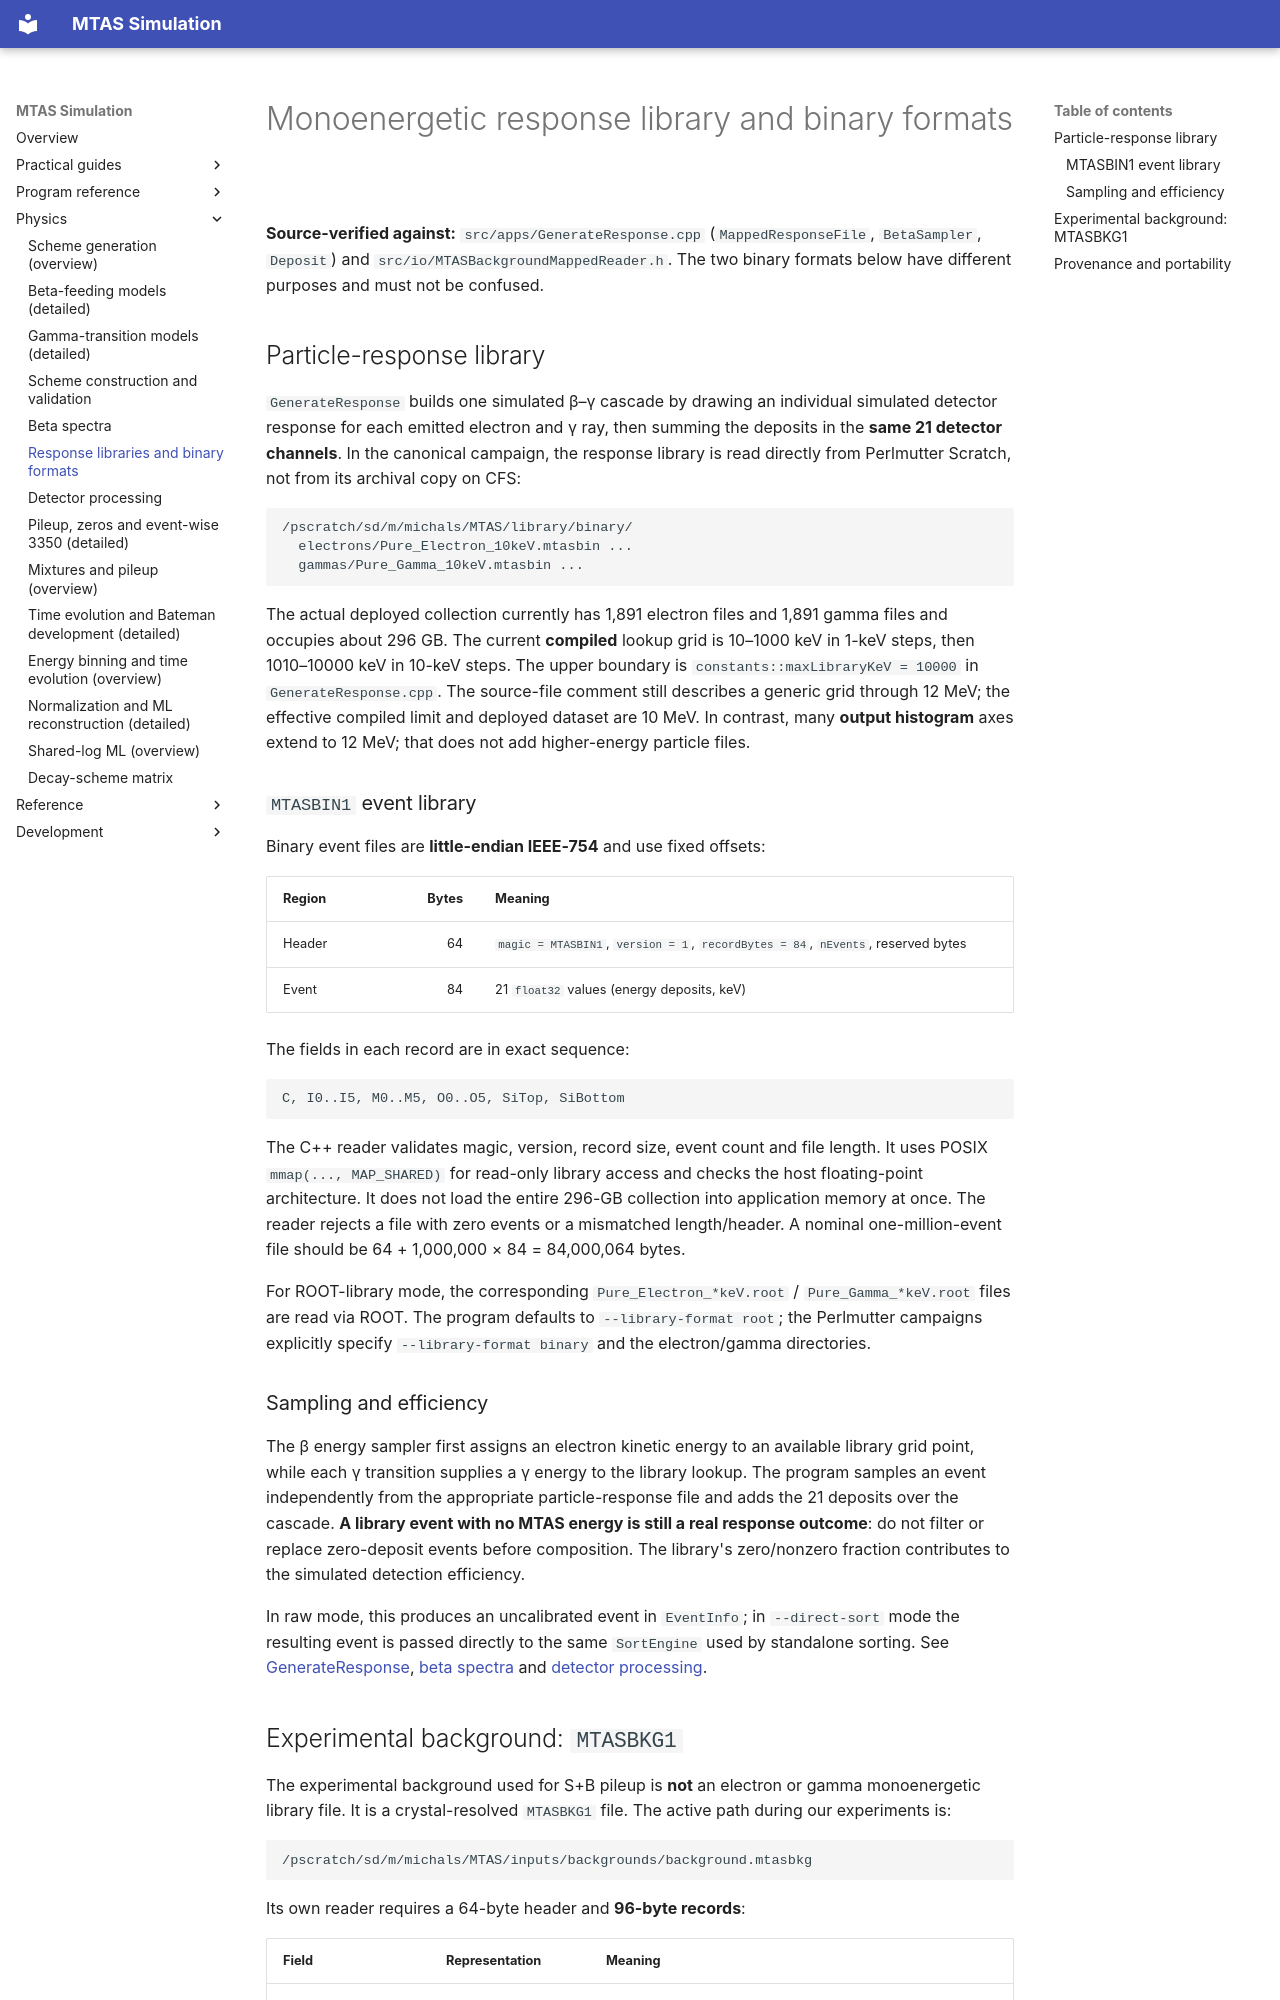

repository: Genesis-MTAS/simulationLibrary-manual · page: physics/ResponseLibraries/index.html · generator: mkdocs

# Monoenergetic response library and binary formats

**Source-verified against:** `src/apps/GenerateResponse.cpp` (`MappedResponseFile`, `BetaSampler`, `Deposit`) and `src/io/MTASBackgroundMappedReader.h`. The two binary formats below have different purposes and must not be confused.

## Particle-response library

`GenerateResponse` builds one simulated β–γ cascade by drawing an individual simulated detector response for each emitted electron and γ ray, then summing the deposits in the **same 21 detector channels**. In the canonical campaign, the response library is read directly from Perlmutter Scratch, not from its archival copy on CFS:

```text
/pscratch/sd/m/michals/MTAS/library/binary/
  electrons/Pure_Electron_10keV.mtasbin ...
  gammas/Pure_Gamma_10keV.mtasbin ...
```

The actual deployed collection currently has 1,891 electron files and 1,891 gamma files and occupies about 296 GB. The current **compiled** lookup grid is 10–1000 keV in 1-keV steps, then 1010–10000 keV in 10-keV steps. The upper boundary is `constants::maxLibraryKeV = 10000` in `GenerateResponse.cpp`. The source-file comment still describes a generic grid through 12 MeV; the effective compiled limit and deployed dataset are 10 MeV. In contrast, many **output histogram** axes extend to 12 MeV; that does not add higher-energy particle files.

### `MTASBIN1` event library

Binary event files are **little-endian IEEE-754** and use fixed offsets:

| Region | Bytes | Meaning |
|---|---:|---|
| Header | 64 | `magic = MTASBIN1`, `version = 1`, `recordBytes = 84`, `nEvents`, reserved bytes |
| Event | 84 | 21 `float32` values (energy deposits, keV) |

The fields in each record are in exact sequence:

```text
C, I0..I5, M0..M5, O0..O5, SiTop, SiBottom
```

The C++ reader validates magic, version, record size, event count and file length. It uses POSIX `mmap(..., MAP_SHARED)` for read-only library access and checks the host floating-point architecture. It does not load the entire 296-GB collection into application memory at once. The reader rejects a file with zero events or a mismatched length/header. A nominal one-million-event file should be 64 + 1,000,000 × 84 = 84,000,064 bytes.

For ROOT-library mode, the corresponding `Pure_Electron_*keV.root` / `Pure_Gamma_*keV.root` files are read via ROOT. The program defaults to `--library-format root`; the Perlmutter campaigns explicitly specify `--library-format binary` and the electron/gamma directories.

### Sampling and efficiency

The β energy sampler first assigns an electron kinetic energy to an available library grid point, while each γ transition supplies a γ energy to the library lookup. The program samples an event independently from the appropriate particle-response file and adds the 21 deposits over the cascade. **A library event with no MTAS energy is still a real response outcome**: do not filter or replace zero-deposit events before composition. The library's zero/nonzero fraction contributes to the simulated detection efficiency.

In raw mode, this produces an uncalibrated event in `EventInfo`; in `--direct-sort` mode the resulting event is passed directly to the same `SortEngine` used by standalone sorting. See [GenerateResponse](../programs/GenerateResponse.md), [beta spectra](BetaSpectra.md) and [detector processing](DetectorProcessing.md).
